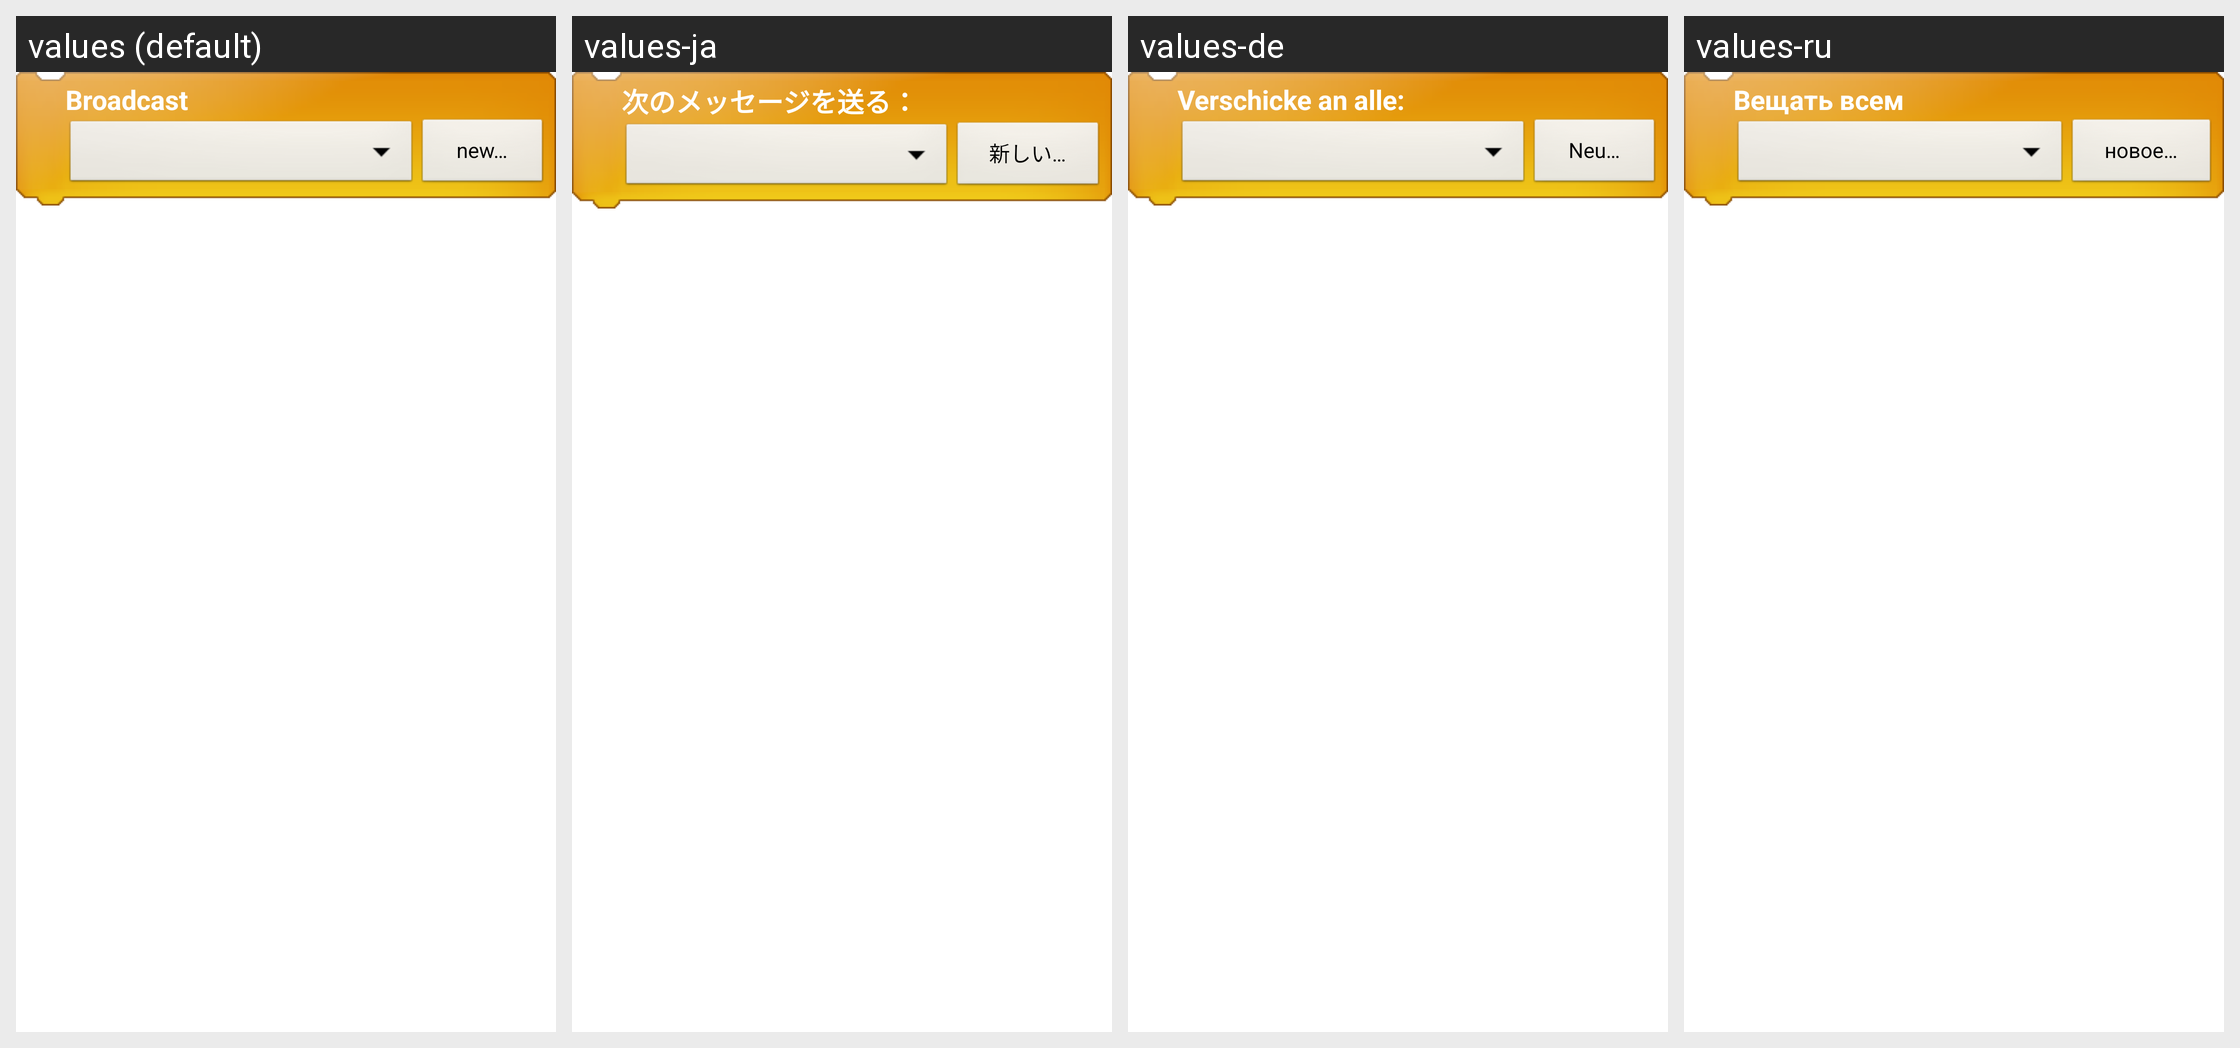

The Android screen above is rendered under several locales of the same app. Produce the string resources it draws, with the default and per-locale values.
Android screen res/layout/brick_broadcast.xml rendered under 4 locales, left to right: values (default), values-ja, values-de, values-ru. Device: Nexus 5 (rendered at 1080×1920; each locale shown at half size, 540×960, under a caption strip naming it); theme android:Theme.Light.NoTitleBar.
Other locales in the repository, not shown: values-ro.
Strings drawn on this screen, with the default value and each locale's value (text and hints the layout hard-codes, and strings that could not be matched under every locale, appear in the picture but are not listed):

brick_broadcast
  values: Broadcast
  values-ja: 次のメッセージを送る：
  values-de: Verschicke an alle:
  values-ru: Вещать всем

new_broadcast_message
  values: new…
  values-ja: 新しい…
  values-de: Neu…
  values-ru: новое…
